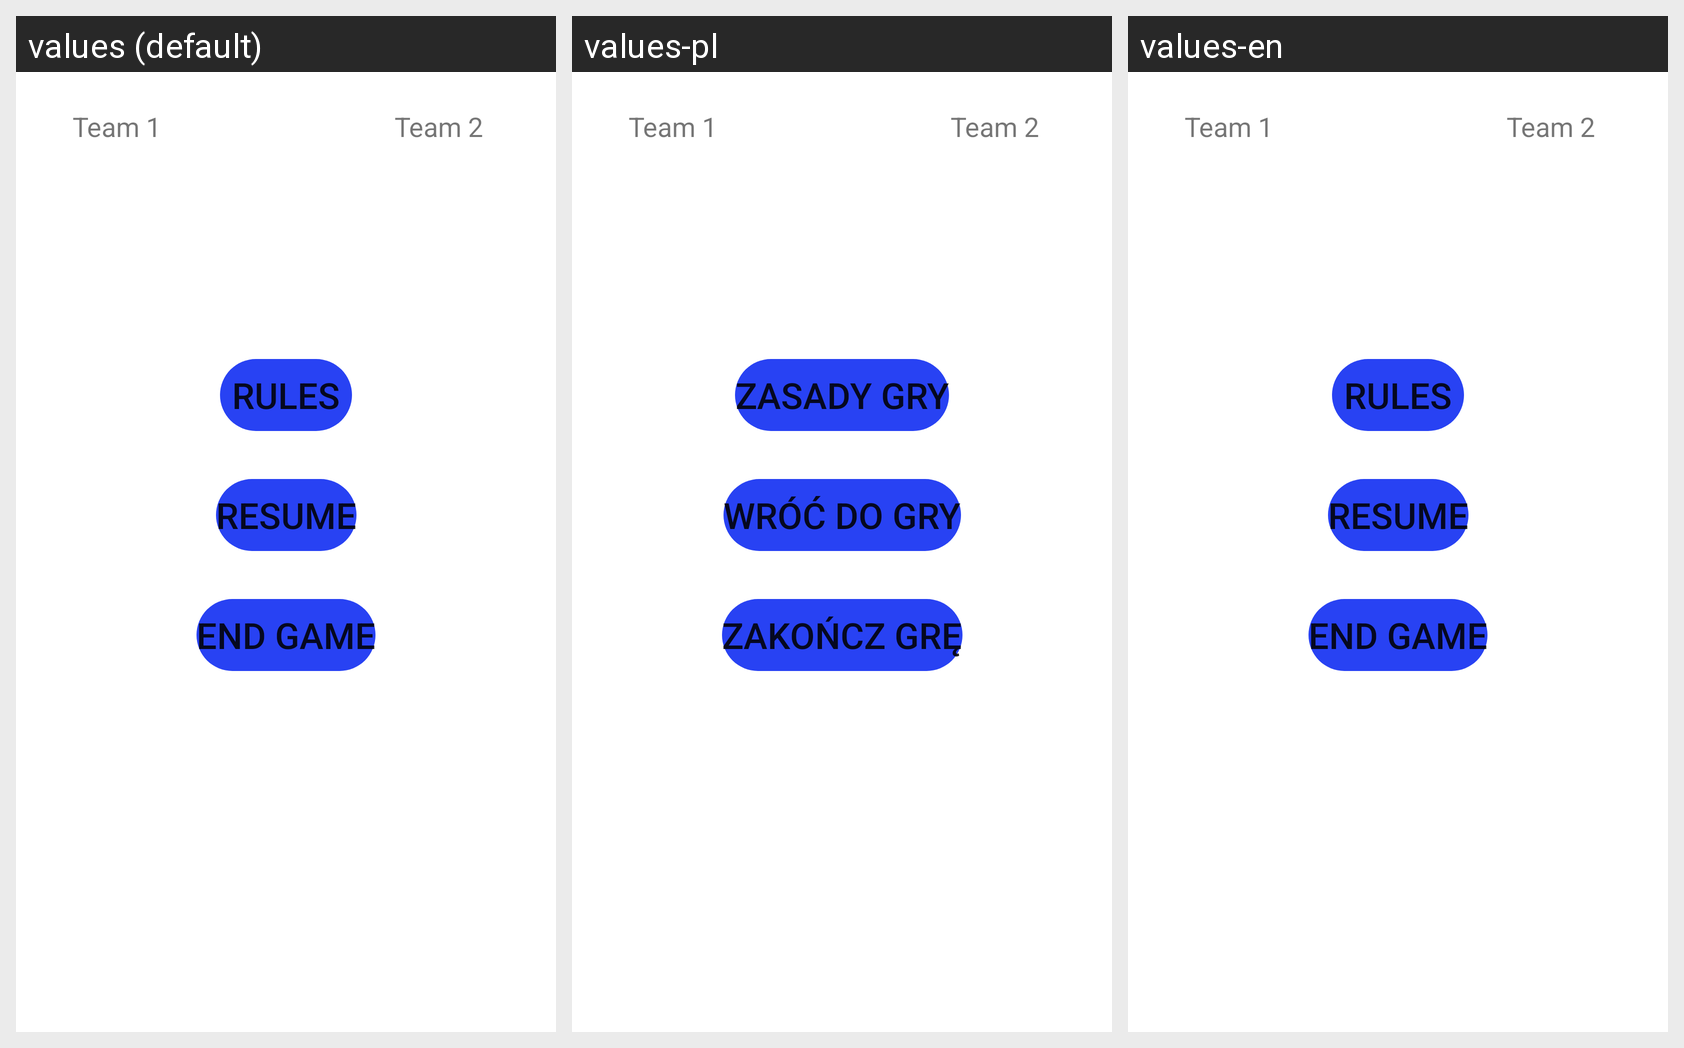

Strings drawn on this Android screen and how each of the app's shown locales translates them:
Android screen res/layout/fragment_pause_screen.xml rendered under 3 locales, left to right: values (default), values-pl, values-en. Device: Nexus 5 (rendered at 1080×1920; each locale shown at half size, 540×960, under a caption strip naming it); theme splashScreenStyle.
Strings drawn on this screen, with the default value and each locale's value (text and hints the layout hard-codes, and strings that could not be matched under every locale, appear in the picture but are not listed):

rules_button
  values: RULES
  values-pl: ZASADY GRY
  values-en: RULES

end_the_game_button
  values: END GAME
  values-pl: ZAKOŃCZ GRĘ
  values-en: END GAME

resume_button
  values: RESUME
  values-pl: WRÓĆ DO GRY
  values-en: RESUME

team_one_name
  values: Team 1
  values-pl: Team 1  [not translated; the default value is used]
  values-en: Team 1  [not translated; the default value is used]

team_two_name
  values: Team 2
  values-pl: Team 2  [not translated; the default value is used]
  values-en: Team 2  [not translated; the default value is used]
